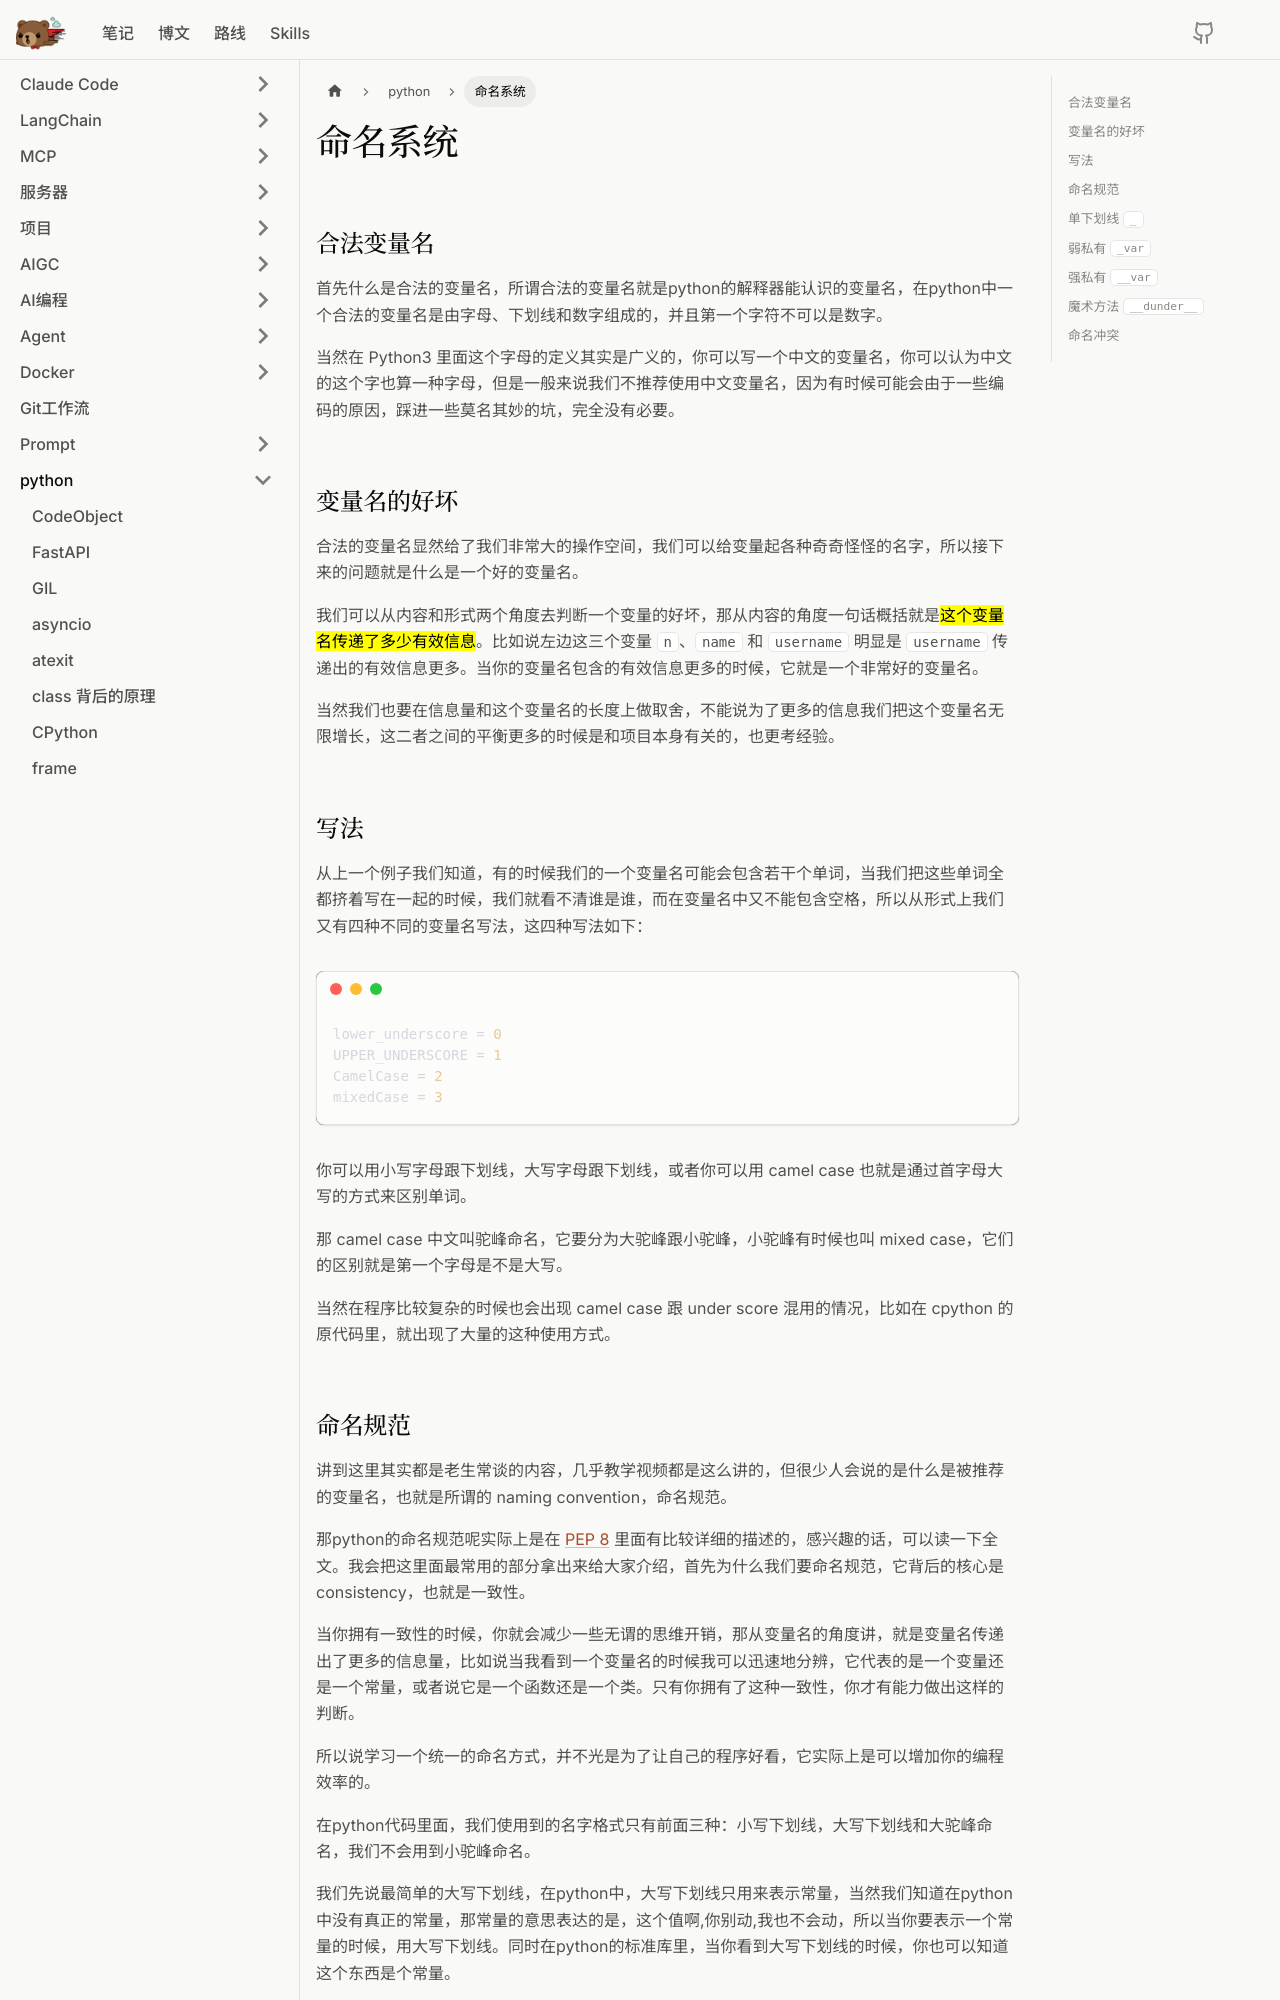

repository: litterbear520/Blog · page: docs/python/命名系统/index.html · generator: docusaurus

# 命名系统

## 合法变量名

首先什么是合法的变量名，所谓合法的变量名就是python的解释器能认识的变量名，在python中一个合法的变量名是由字母、下划线和数字组成的，并且第一个字符不可以是数字。

当然在 Python3 里面这个字母的定义其实是广义的，你可以写一个中文的变量名，你可以认为中文的这个字也算一种字母，但是一般来说我们不推荐使用中文变量名，因为有时候可能会由于一些编码的原因，踩进一些莫名其妙的坑，完全没有必要。

## 变量名的好坏

合法的变量名显然给了我们非常大的操作空间，我们可以给变量起各种奇奇怪怪的名字，所以接下来的问题就是什么是一个好的变量名。

我们可以从内容和形式两个角度去判断一个变量的好坏，那从内容的角度一句话概括就是<mark>这个变量名传递了多少有效信息</mark>。比如说左边这三个变量 `n`、`name` 和 `username` 明显是 `username` 传递出的有效信息更多。当你的变量名包含的有效信息更多的时候，它就是一个非常好的变量名。

当然我们也要在信息量和这个变量名的长度上做取舍，不能说为了更多的信息我们把这个变量名无限增长，这二者之间的平衡更多的时候是和项目本身有关的，也更考经验。

## 写法

从上一个例子我们知道，有的时候我们的一个变量名可能会包含若干个单词，当我们把这些单词全都挤着写在一起的时候，我们就看不清谁是谁，而在变量名中又不能包含空格，所以从形式上我们又有四种不同的变量名写法，这四种写法如下：

```python
lower_underscore = 0
UPPER_UNDERSCORE = 1
CamelCase = 2
mixedCase = 3
```

你可以用小写字母跟下划线，大写字母跟下划线，或者你可以用 camel case 也就是通过首字母大写的方式来区别单词。

那 camel case 中文叫驼峰命名，它要分为大驼峰跟小驼峰，小驼峰有时候也叫 mixed case，它们的区别就是第一个字母是不是大写。

当然在程序比较复杂的时候也会出现 camel case 跟 under score 混用的情况，比如在 cpython 的原代码里，就出现了大量的这种使用方式。
